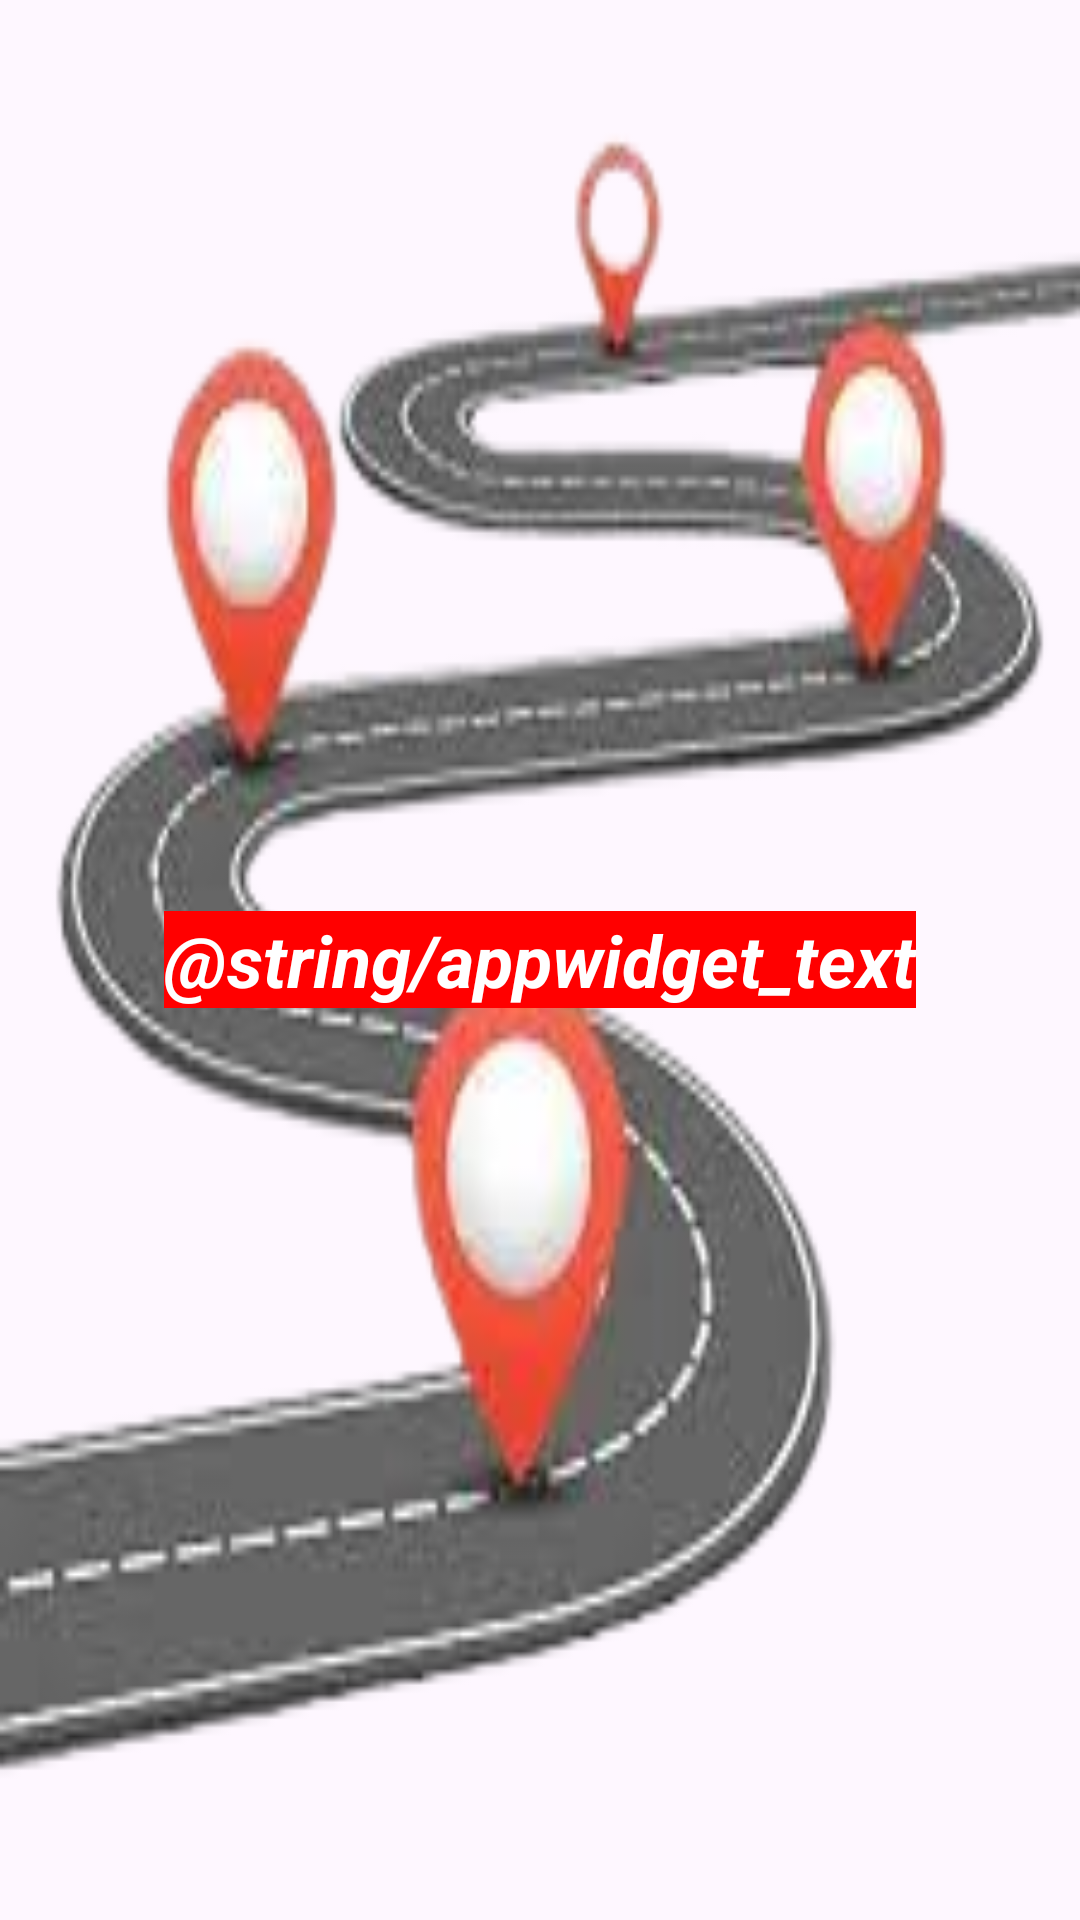

Produce the Android XML layout that renders to this screen, including the resource entries it uses.
<!-- AndroidManifest.xml: application theme Theme.TrafficApp -->
<!-- res/layout/report_location.xml -->
<RelativeLayout xmlns:android="http://schemas.android.com/apk/res/android"
    style="@style/Widget.TrafficApp.AppWidget.Container"
    android:layout_width="match_parent"
    android:layout_height="match_parent"
    android:theme="@style/Theme.TrafficApp.AppWidgetContainer"
    android:background="@drawable/background_t">

    <TextView
        android:id="@+id/appwidget_text"
        style="@style/Widget.TrafficApp.AppWidget.InnerView"
        android:layout_width="wrap_content"
        android:layout_height="wrap_content"
        android:layout_centerInParent="true"
        android:layout_marginStart="8dp"
        android:layout_marginTop="8dp"
        android:layout_marginEnd="8dp"
        android:layout_marginBottom="8dp"
        android:contentDescription="@string/appwidget_text"
        android:text="@string/appwidget_text"
        android:textSize="24sp"
        android:textColor="@color/white"
        android:background="@color/red"
        android:textStyle="bold|italic" />
</RelativeLayout>
<!-- resources referenced by this layout -->
<resources>
  <color name="red">#FF0000</color>
  <color name="white">#FFFFFFFF</color>
  <!-- drawable background_t: png bitmap (drawable, 46923 bytes) -->
  <style name="Widget.TrafficApp.AppWidget.Container" parent="android:Widget">
          <item name="android:id">@android:id/background</item>
          <item name="android:background">?android:attr/colorBackground</item>
      </style>
  <style name="Widget.TrafficApp.AppWidget.InnerView" parent="android:Widget">
          <item name="android:background">?android:attr/colorBackground</item>
          <item name="android:textColor">?android:attr/textColorPrimary</item>
      </style>
  <style name="Theme.TrafficApp" parent="Base.Theme.TrafficApp" />
  <style name="Base.Theme.TrafficApp" parent="Theme.Material3.DayNight.NoActionBar">
          
          
      </style>
</resources>
